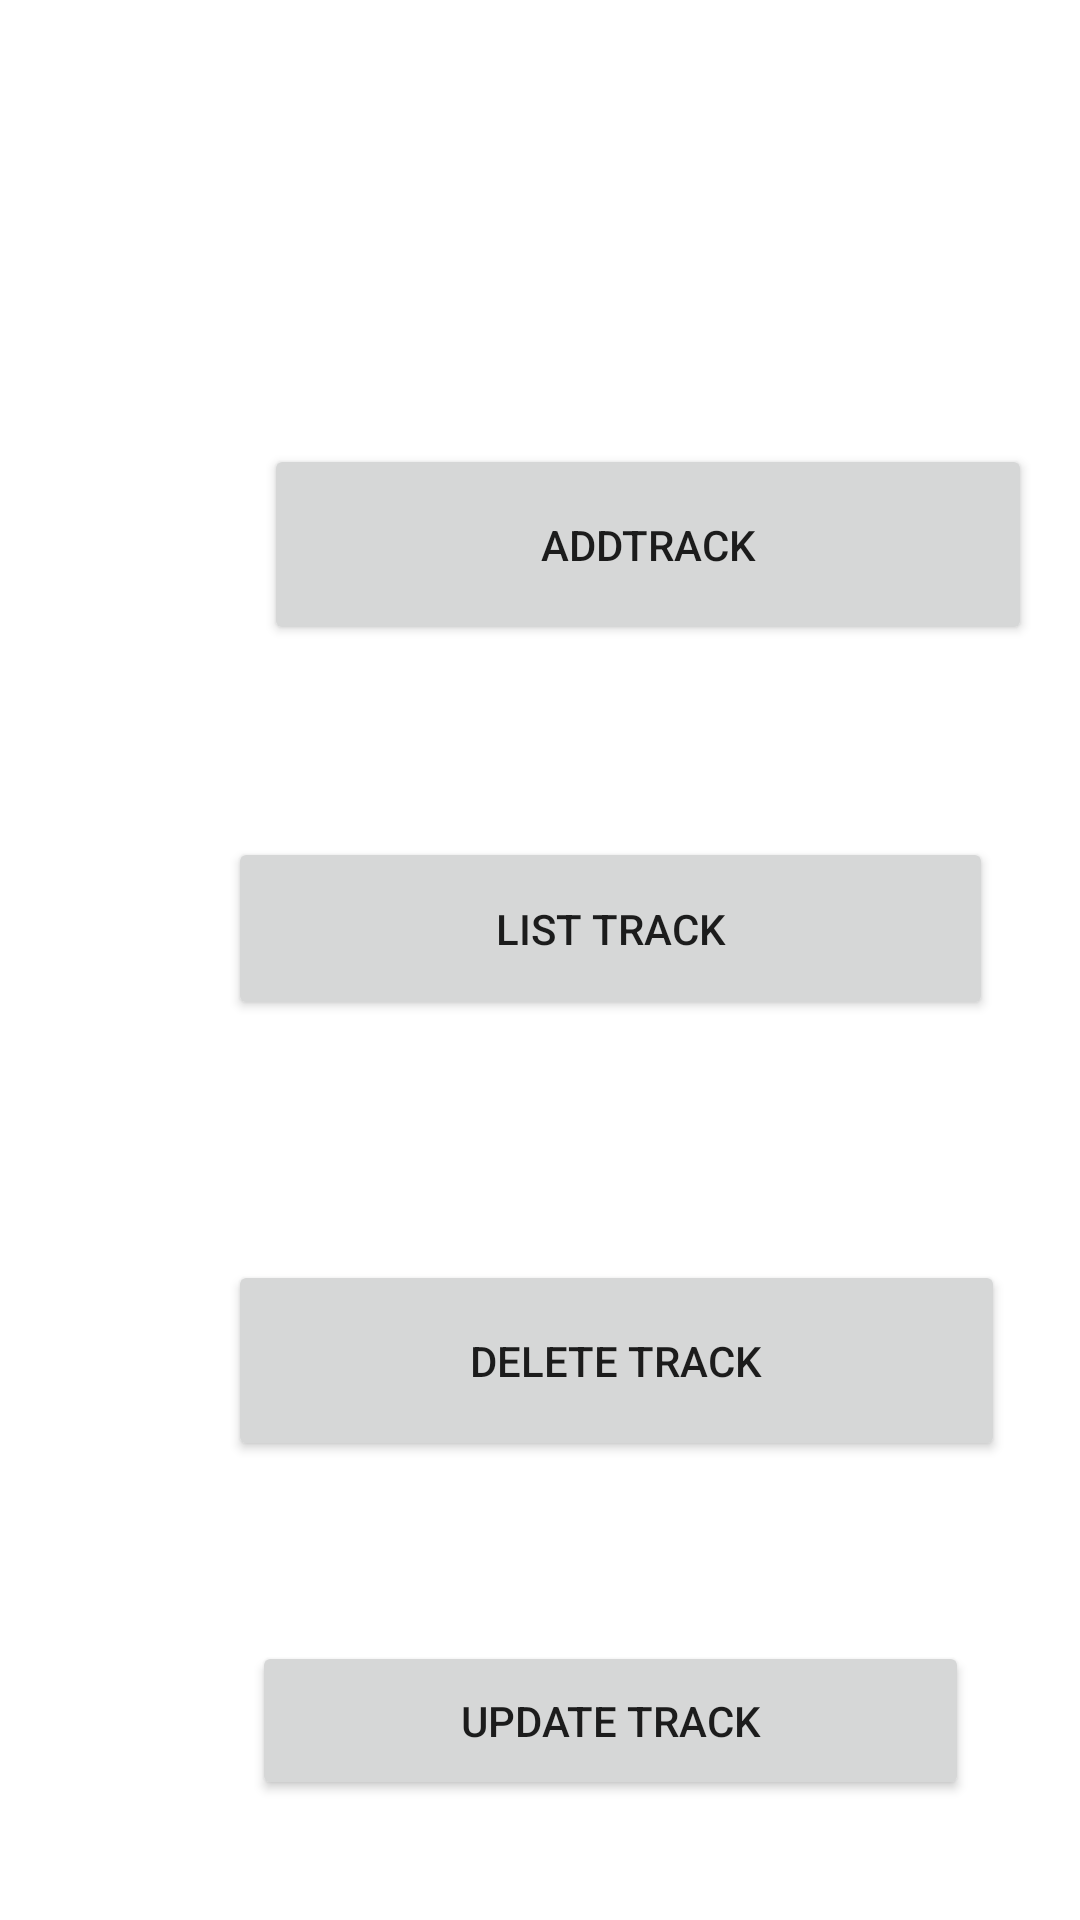

The Android layout XML behind this screen, and the referenced resources:
<!-- AndroidManifest.xml: application theme Theme.Apirestandroid -->
<!-- res/layout/activity_main.xml -->
<?xml version="1.0" encoding="utf-8"?>
<androidx.constraintlayout.widget.ConstraintLayout xmlns:android="http://schemas.android.com/apk/res/android"
    xmlns:app="http://schemas.android.com/apk/res-auto"
    xmlns:tools="http://schemas.android.com/tools"
    android:layout_width="match_parent"
    android:layout_height="match_parent">

    <Button
        android:id="@+id/AddTrack"
        android:layout_width="256dp"
        android:layout_height="67dp"
        android:layout_marginStart="88dp"
        android:layout_marginTop="148dp"
        android:onClick="AddTrackOnClick"
        android:text="AddTrack"
        app:layout_constraintStart_toStartOf="parent"
        app:layout_constraintTop_toTopOf="parent" />

    <Button
        android:id="@+id/listTrack"
        android:layout_width="255dp"
        android:layout_height="61dp"
        android:layout_marginStart="76dp"
        android:layout_marginTop="64dp"
        android:text="List Track"
        app:layout_constraintStart_toStartOf="parent"
        app:layout_constraintTop_toBottomOf="@+id/AddTrack" />

    <Button
        android:id="@+id/DeleteTrack"
        android:layout_width="259dp"
        android:layout_height="67dp"
        android:layout_marginStart="76dp"
        android:layout_marginTop="80dp"
        android:text="Delete Track"
        app:layout_constraintStart_toStartOf="parent"
        app:layout_constraintTop_toBottomOf="@+id/listTrack" />

    <Button
        android:id="@+id/updatebtn"
        android:layout_width="239dp"
        android:layout_height="53dp"
        android:layout_marginStart="84dp"
        android:layout_marginTop="60dp"
        android:onClick="UpdaterackOnClick"
        android:text="UPDATE TRACK"
        app:layout_constraintStart_toStartOf="parent"
        app:layout_constraintTop_toBottomOf="@+id/DeleteTrack" />
</androidx.constraintlayout.widget.ConstraintLayout>
<!-- resources referenced by this layout -->
<resources>
  <style name="Theme.Apirestandroid" parent="Theme.MaterialComponents.DayNight.DarkActionBar">
          
          <item name="colorPrimary">@color/purple_500</item>
          <item name="colorPrimaryVariant">@color/purple_700</item>
          <item name="colorOnPrimary">@color/white</item>
          
          <item name="colorSecondary">@color/teal_200</item>
          <item name="colorSecondaryVariant">@color/teal_700</item>
          <item name="colorOnSecondary">@color/black</item>
          
          <item name="android:statusBarColor">?attr/colorPrimaryVariant</item>
          
      </style>
  <!-- not gathered from this repository: default colours our renderer supplied (Android Studio template values) -->
  <color name="purple_500">#FF6200EE</color>
  <color name="purple_700">#FF3700B3</color>
  <color name="teal_200">#FF03DAC5</color>
  <color name="teal_700">#FF018786</color>
  <color name="black">#FF000000</color>
  <color name="white">#FFFFFFFF</color>
</resources>
